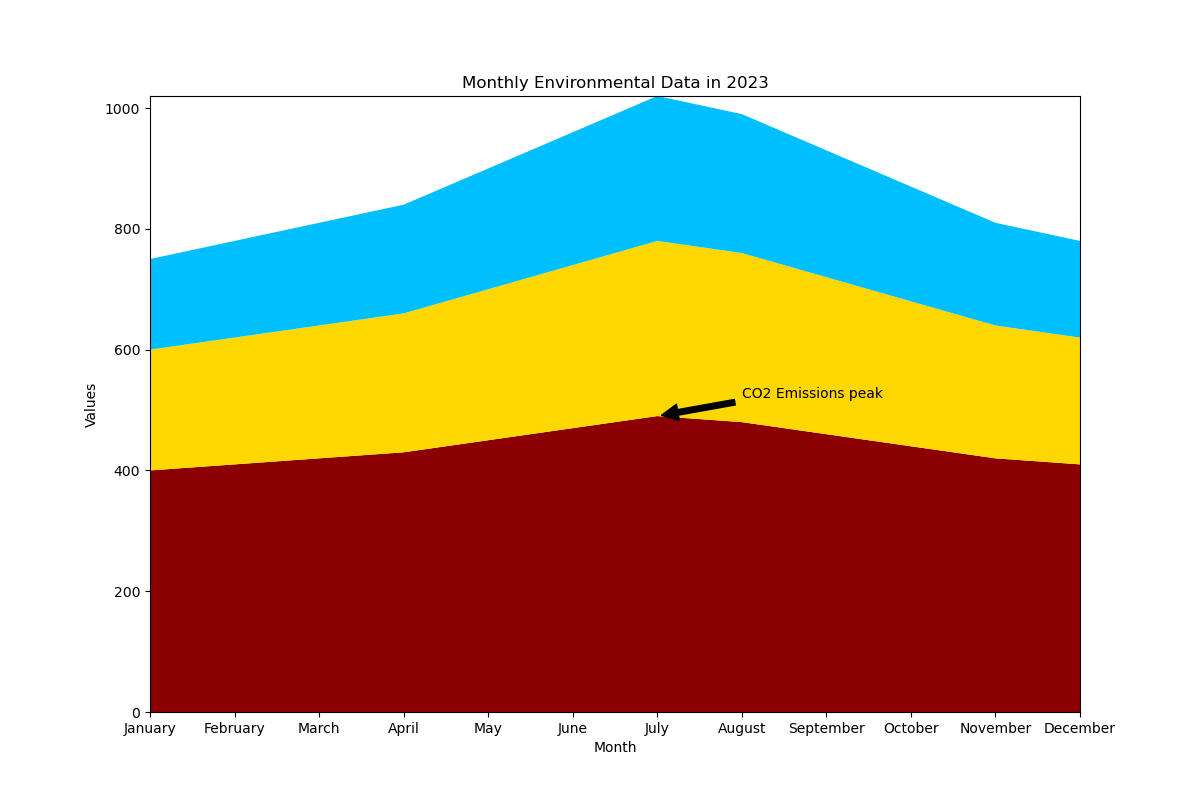

The file beside this chart, header and first rows:
Month, CO2 Emissions, Solar Power Generation, Wind Power Generation
January, 400, 200, 150
February, 410, 210, 160
March, 420, 220, 170
April, 430, 230, 180
May, 450, 250, 200
June, 470, 270, 220
July, 490, 290, 240
August, 480, 280, 230
September, 460, 260, 210
October, 440, 240, 190
November, 420, 220, 170
December, 410, 210, 160
